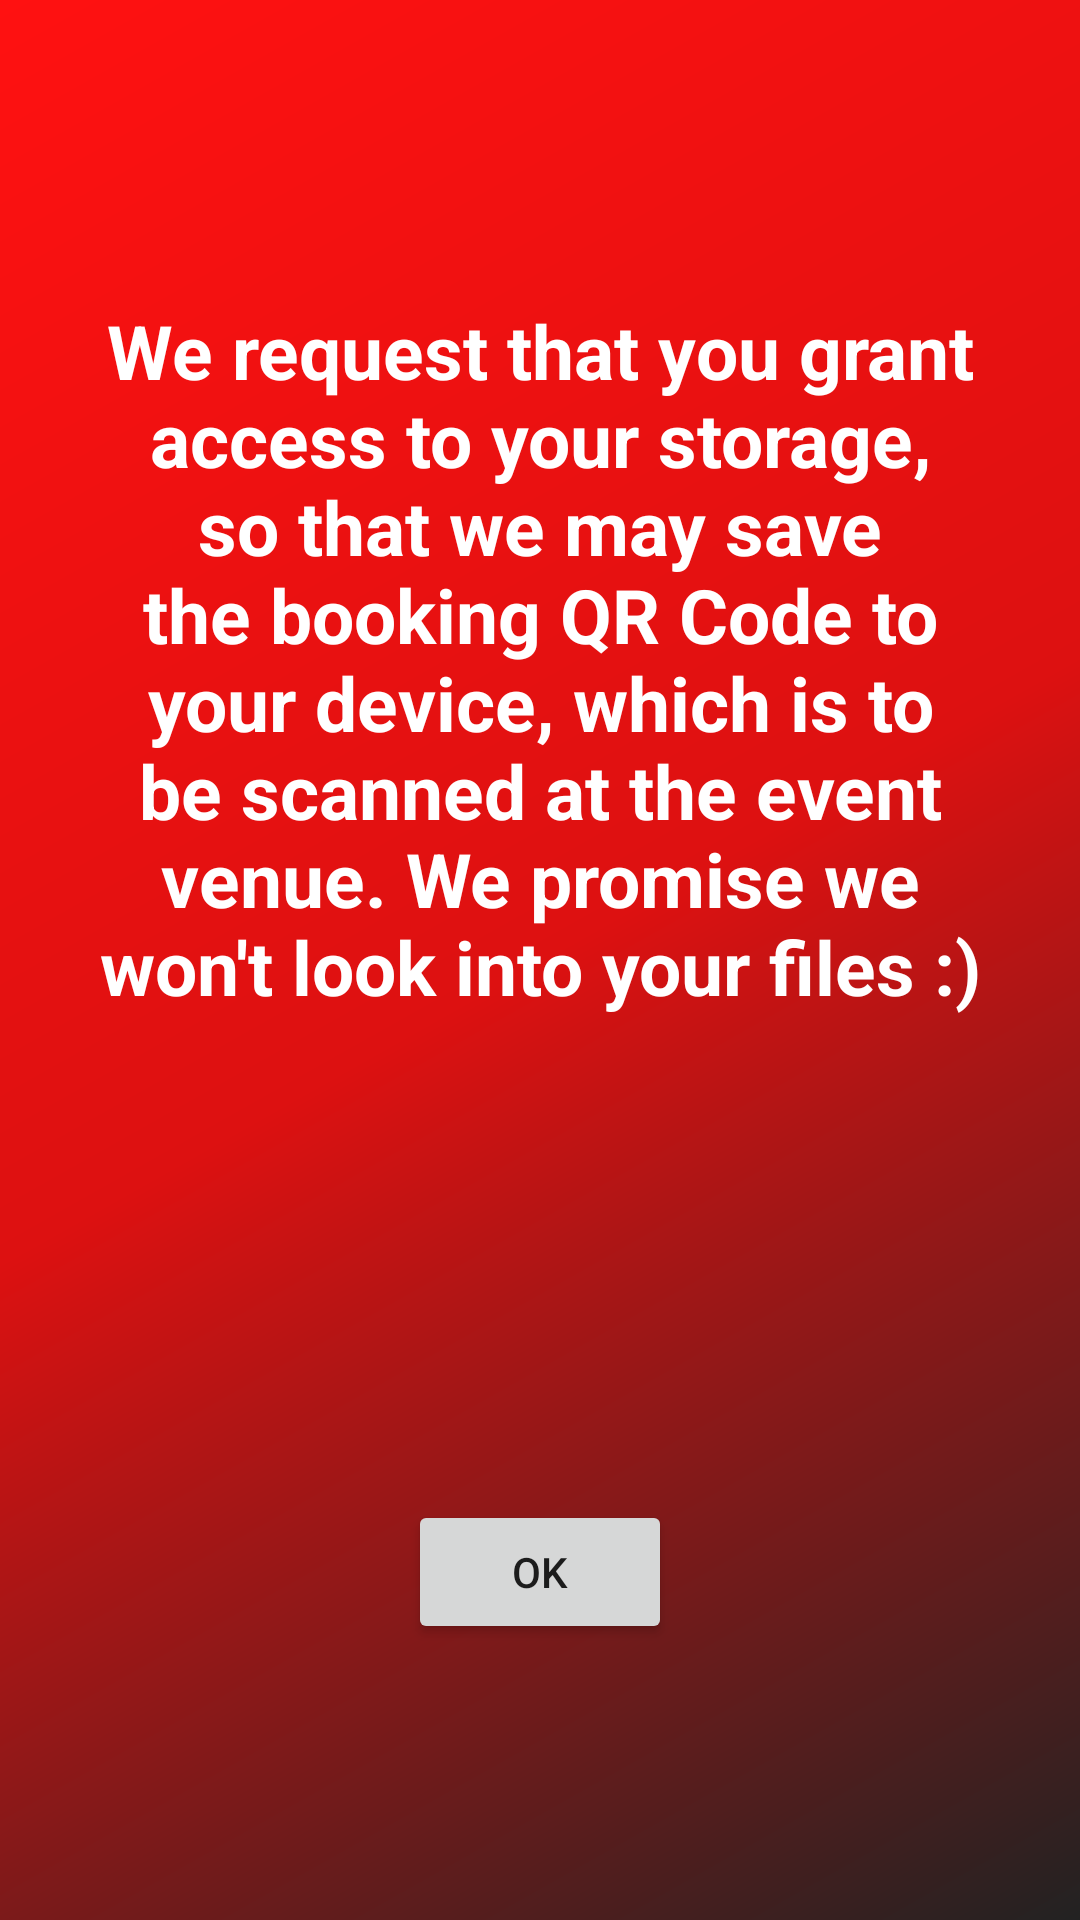

Reconstruct the res/layout file that produces this screen, plus the resources it refers to.
<!-- AndroidManifest.xml: application theme AppTheme -->
<!-- res/layout/activity_grant_perm.xml -->
<?xml version="1.0" encoding="utf-8"?>

<RelativeLayout xmlns:android="http://schemas.android.com/apk/res/android"
    xmlns:app="http://schemas.android.com/apk/res-auto"
    xmlns:tools="http://schemas.android.com/tools"
    android:layout_width="match_parent"
    android:layout_height="match_parent"
    tools:context=".GrantPerm"
    android:background="@drawable/bggradient">

    <TextView
        android:id="@+id/textView"
        android:layout_width="300dp"
        android:layout_height="wrap_content"
        android:layout_centerHorizontal="true"
        android:layout_marginTop="100dp"
        android:gravity="center"
        android:textColor="@color/white"
        android:textStyle="bold"
        android:textSize="25sp"
        android:text="We request that you grant access to your storage, so that we may save the booking QR Code to your device, which is to be scanned at the event venue. We promise we won't look into your files :)" />

    <Button
        android:id="@+id/button"
        android:layout_width="wrap_content"
        android:layout_height="wrap_content"
        android:layout_marginTop="500dp"
        android:layout_centerHorizontal="true"
        android:onClick="goBack"
        android:text="OK" />

</RelativeLayout>
<!-- resources referenced by this layout -->
<resources>
  <color name="white">#fff</color>
  <!-- drawable bggradient (drawable) -->
  <?xml version="1.0" encoding="utf-8"?>
  <shape xmlns:android="http://schemas.android.com/apk/res/android"
      android:shape="rectangle">
      <gradient
          android:angle="135"
          android:centerColor="@color/colorPrimary"
          android:endColor="@color/colorAccentSecondary"
          android:startColor="@color/colorAccent"
          android:type="linear" />
  
      <corners android:radius="0dp" />
  </shape>
  <style name="AppTheme" parent="Base.Theme.AppCompat.Light.DarkActionBar">
          
          <item name="colorPrimary">@color/colorPrimary</item>
          <item name="colorPrimaryDark">@color/colorPrimaryDark</item>
          <item name="colorAccent">@color/colorAccent</item>
      </style>
  <color name="colorPrimary">#d11</color>
  <color name="colorAccentSecondary">#f11</color>
  <color name="colorAccent">#222</color>
  <color name="colorPrimaryDark">#911</color>
</resources>
